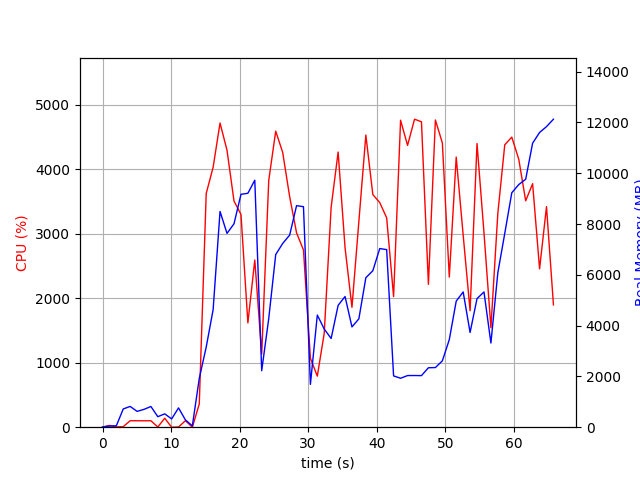

The data file committed next to this chart (first rows):
elapsed_time, nproc, cpu, mem_real, mem_virtual
4.0531158447265625e-05, 1, 0.0, 12.85, 3192
1.007, 2, 27.8, 44.87, 153.7
2.014, 2, 4.0, 56.22, 164.1
3.022, 4, 8.9, 719.3, 2327
4.031, 6, 100.1, 817.7, 3278
5.04, 3, 100.2, 623.3, 2021
6.048, 3, 99.2, 702.3, 2021
7.055, 3, 100.2, 815.4, 2133
8.063, 4, 3.0, 414, 1872
9.072, 4, 138.9, 525.9, 2017
10.08, 3, 0.0, 326, 1553
11.09, 9, 3.0, 759.6, 3658
12.1, 3, 101.1, 284.3, 1529
13.11, 2, 0.0, 52.6, 87.86
14.11, 1, 360.0, 1921, 9293
15.13, 1, 3624, 3155, 11085
16.14, 1, 4032, 4628, 11173
17.14, 1, 4717, 8495, 19360
18.16, 1, 4295, 7632, 19470
19.18, 1, 3507, 8009, 19470
20.2, 1, 3299, 9170, 19590
21.21, 1, 1617, 9210, 19590
22.22, 1, 2593, 9724, 19590
23.22, 1, 1134, 2225, 19670
24.25, 1, 3826, 4278, 19670
25.27, 1, 4591, 6797, 20496
26.29, 1, 4261, 7234, 20574
27.3, 1, 3574, 7564, 20574
28.31, 1, 3014, 8723, 20574
29.32, 1, 2748, 8682, 20574
30.33, 1, 1069, 1686, 20574
31.34, 1, 792.0, 4415, 25694
32.35, 1, 1458, 3865, 24766
33.36, 1, 3411, 3493, 26889
34.38, 1, 4267, 4798, 27815
35.39, 1, 2783, 5145, 27815
36.39, 1, 1859, 3948, 29975
37.4, 1, 3191, 4268, 27927
38.42, 1, 4531, 5886, 28263
39.44, 1, 3607, 6160, 28263
40.45, 1, 3484, 7034, 28263
41.46, 1, 3247, 6992, 28263
42.47, 1, 2025, 2020, 26215
43.49, 1, 4760, 1927, 26215
44.51, 1, 4370, 2033, 26215
45.53, 1, 4776, 2035, 26215
46.54, 1, 4736, 2031, 26215
47.55, 1, 2216, 2341, 31335
48.57, 1, 4764, 2348, 31335
49.59, 1, 4407, 2614, 34407
50.6, 1, 2328, 3449, 32375
51.61, 1, 4189, 4963, 32389
52.62, 1, 2977, 5325, 32389
53.63, 1, 1806, 3730, 32389
54.64, 1, 4399, 5063, 32439
55.66, 1, 3014, 5325, 32439
56.67, 1, 1543, 3314, 32439
57.68, 1, 3315, 6080, 32439
58.69, 1, 4379, 7629, 32439
59.72, 1, 4499, 9230, 37575
... 6 more rows
